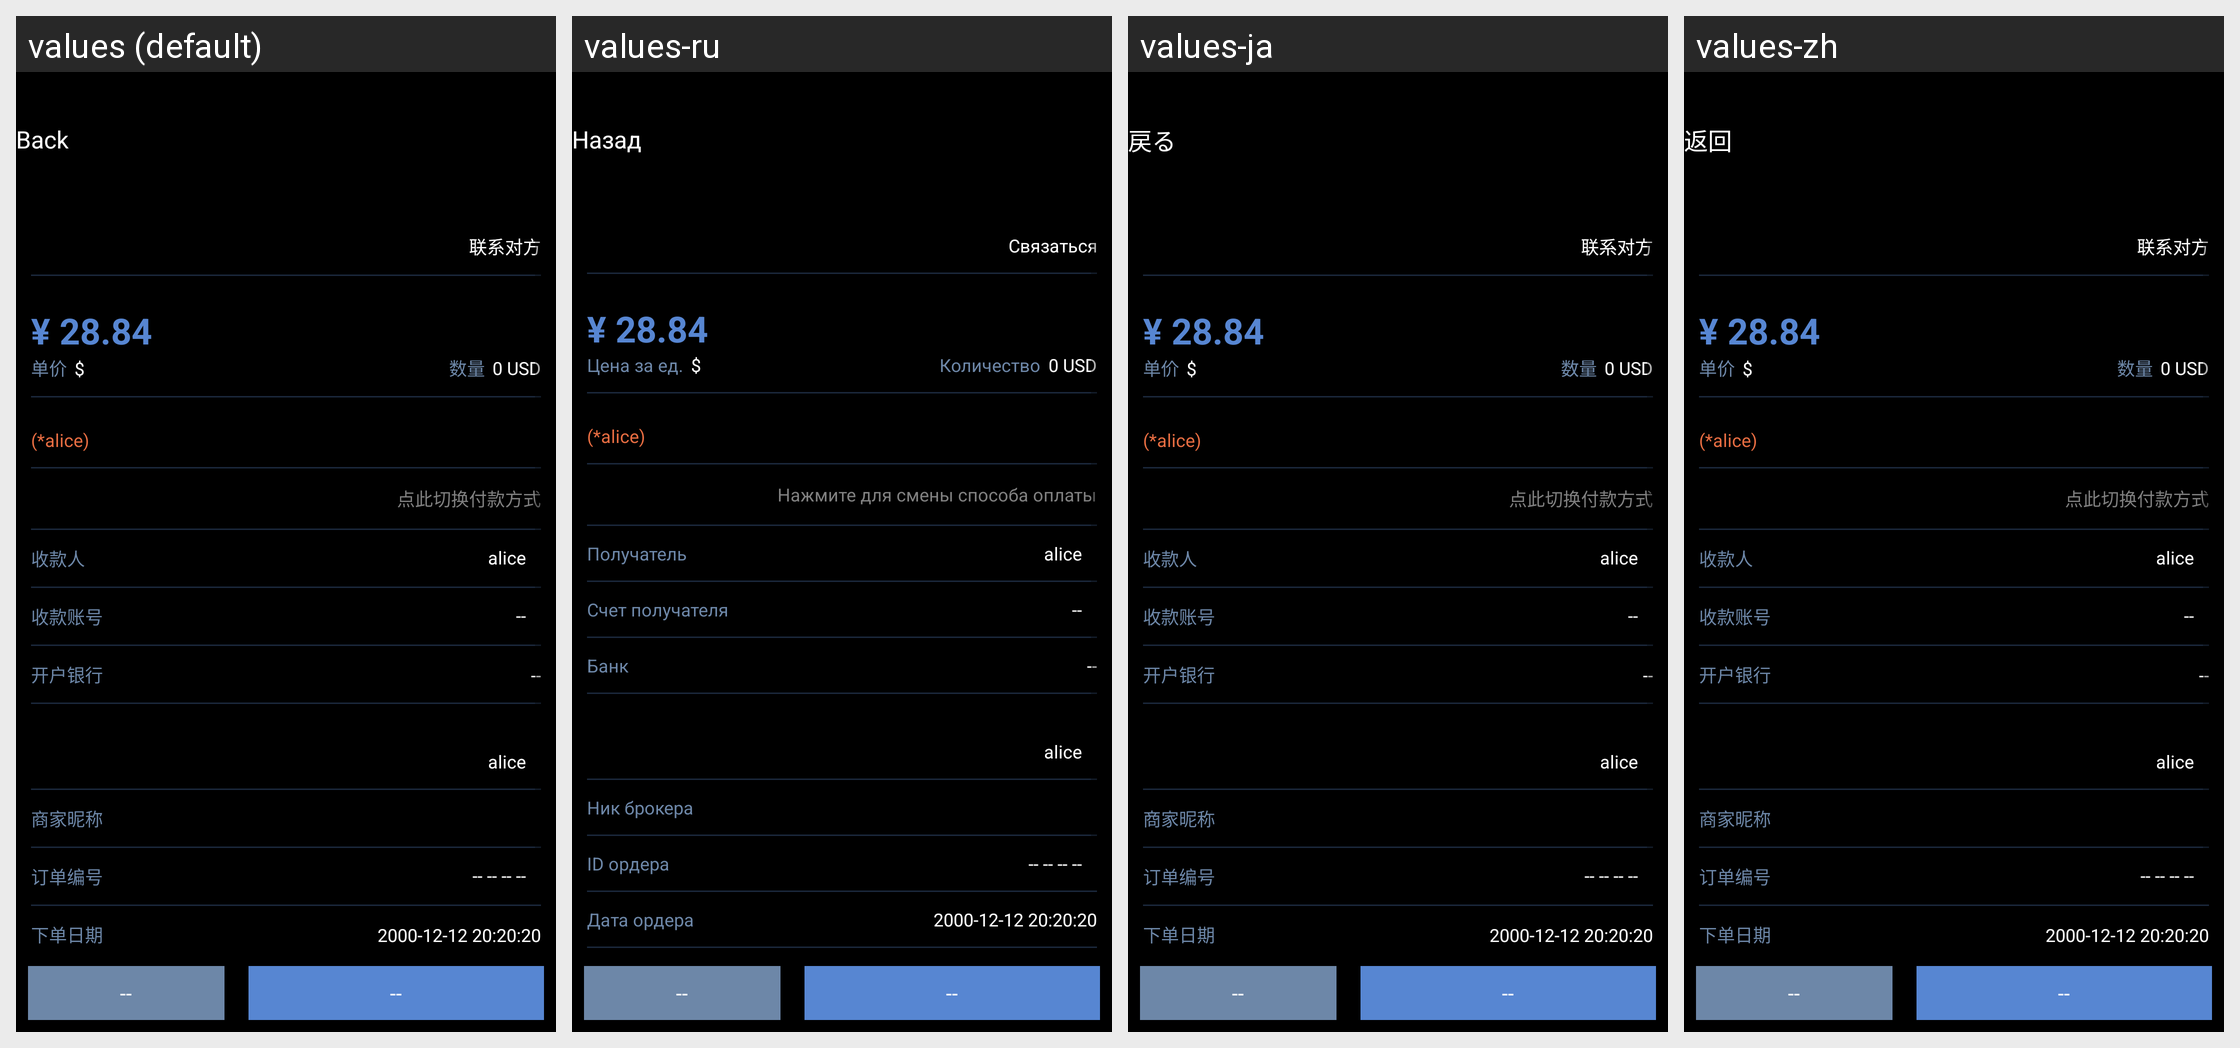

Translations of the strings shown on this Android screen, per locale in the grid:
Android screen res/layout/activity_otc_order_details.xml rendered under 4 locales, left to right: values (default), values-ru, values-ja, values-zh. Device: Nexus 5 (rendered at 1080×1920; each locale shown at half size, 540×960, under a caption strip naming it); theme AppTheme.
Strings drawn on this screen, with the default value and each locale's value (text and hints the layout hard-codes, and strings that could not be matched under every locale, appear in the picture but are not listed):

kBtnBack
  values: Back
  values-ru: Назад
  values-ja: 戻る
  values-zh: 返回

kOtcOdCellContactOthers
  values: 联系对方
  values-ru: Связаться
  values-ja: 联系对方
  values-zh: 联系对方

kOtcOdCellUnitPrice
  values: 单价
  values-ru: Цена за ед.
  values-ja: 单价
  values-zh: 单价

kOtcOdCellAmount
  values: 数量
  values-ru: Количество
  values-ja: 数量
  values-zh: 数量

kOtcAdCellTipClickSwitchPayment
  values: 点此切换付款方式
  values-ru: Нажмите для смены способа оплаты
  values-ja: 点此切换付款方式
  values-zh: 点此切换付款方式

kOtcAdCellLabelPmReceiveRealName
  values: 收款人
  values-ru: Получатель
  values-ja: 收款人
  values-zh: 收款人

kOtcAdCellLabelPmReceiveAccount
  values: 收款账号
  values-ru: Счет получателя
  values-ja: 收款账号
  values-zh: 收款账号

kOtcAdCellLabelPmReceiveBankName
  values: 开户银行
  values-ru: Банк
  values-ja: 开户银行
  values-zh: 开户银行

kOtcOdCellLabelMcNickName
  values: 商家昵称
  values-ru: Ник брокера
  values-ja: 商家昵称
  values-zh: 商家昵称

kOtcOdCellLabelOrderID
  values: 订单编号
  values-ru: ID ордера
  values-ja: 订单编号
  values-zh: 订单编号

kOtcOdCellLabelOrderDate
  values: 下单日期
  values-ru: Дата ордера
  values-ja: 下单日期
  values-zh: 下单日期
